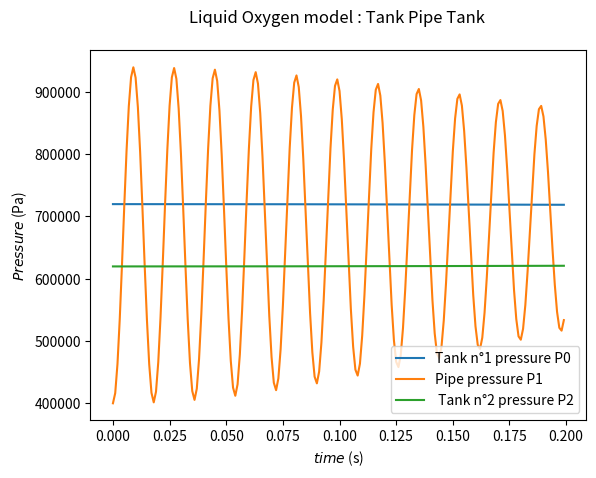
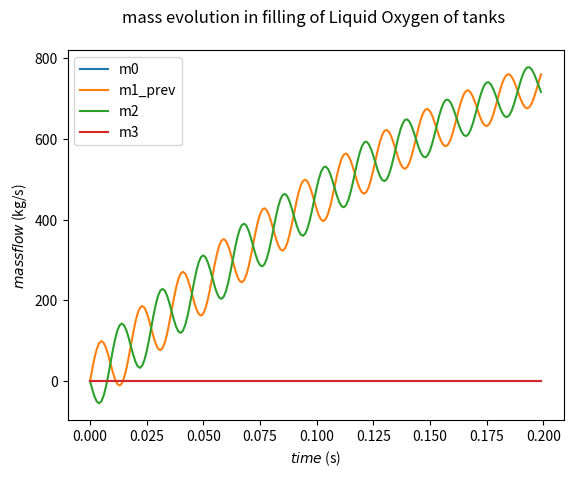
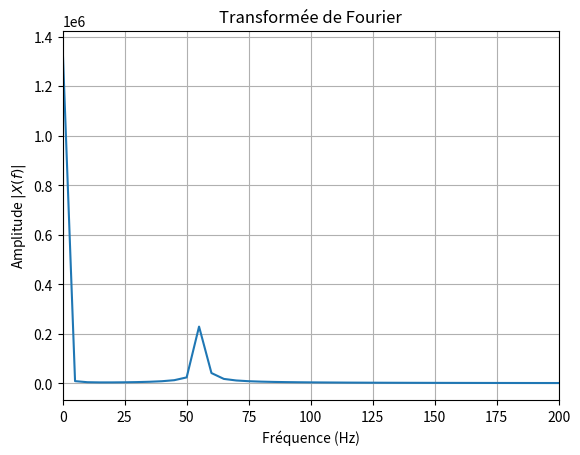

Generate these figures, in order, with matplotlib:
# -*- coding: utf-8 -*-
"""
Created on Fri Jun  9 13:01:53 2023

[redacted]
"""
"""
Comment : 
    
    # not an interesting code because of line 140 where P1 = P_next + P_before / 2
    that was a try on FV and try to approximate the value of the boundary but not accurate !! (at least with so few elements)
    not a usefull code for the report
"""

import scipy as scipy
import numpy as np
import math
import matplotlib.pyplot as plt
import sys

###################
# geometric input 
###################

l_pipe_1 = 2
l_pipe_2 = 2
l_tank_1 = 10
l_tank_2 = 10

d_tank_1 = 1
d_tank_2 = 1
d_pipe_1 = 0.5
d_pipe_2 = 0.5

A_pipe_1 = (d_pipe_1/2)**2 * 3.14
A_pipe_2 = (d_pipe_2/2)**2 * 3.14
A_tank_1 = (d_tank_1/2)**2 * 3.14
A_tank_2 = (d_tank_2/2)**2 * 3.14

V_tank_1 = l_tank_1 * A_tank_1
V_tank_2 = l_tank_2 * A_tank_2
V_pipe_1 = l_pipe_1 * A_pipe_1
V_pipe_2 = l_pipe_2 * A_pipe_2

###################
# initial input 
###################

P0i = 0.6e6
P1i = 0.4e6
P2i = 0.5e6

m0i = 0
m1i = 0
m2i = 0
m3i = 0

t = 0
dt = 0.000001
# dt = 1e-3 converge (vir la différence entre deux division du pas si elle est minime le resultat a converge)

m0_prev = m0i
m1_prev = m1i
m2 = m2i
m3_prev = m3i


rho0i = 1197
rho1i = 1197
rho2i = 1197

type_simulation = 1
# 0 : gas & 1 : liquid

P0 = P0i + rho0i*10*l_tank_1
P1 = P1i
P2 = P2i + rho2i*10*l_tank_2

P01 = P1i
P02 = P1i 
###################
# constant input 
###################

gamma = 1
mu = 1e-5
zeta1 = 0.5625
zeta2 = 9

P = []
Pr = []
Pre = []

Q = []
Qr = []
Qre = []
Qrez = []

mass_tot = []

time = []


def a_sound(Pressure_current,Pressure_init,rho_init):
    # if liquid, option to return something cste
    if type_simulation == 0 :
        return gamma * Pressure_current  / (rho_init * (Pressure_current/Pressure_init)**(1/gamma) )
    else : 
        return ( 2.2e9 / rho_init ) / (1+(l_pipe_1/0.1)*(2.2e9/50e9))
        # return 2.2e9 / rho_init

def rho(Pressure_current,Pressure_init,rho_init):
    # if liquid, option to return something cste
    if type_simulation == 0 : 
        return rho_init * (Pressure_current/Pressure_init)**(1/gamma)
    else :
        return rho_init

def Reynolds(m_flow, length):
    m=m_flow
    if m_flow==0:
        m=1e-12
    return m / (length*mu)
    # return 300

# while np.abs(P0-P2)>5e-5 :
while t<0.2:
    t = t + dt
    # sys.stdout.write("\rSimulation time advancement: {0:.2f} %".format(100* t/3))
    # sys.stdout.flush()
    # loop to calculus
    
    P01n = P01 + dt * ( - a_sound(P01, P1i, rho1i) / V_pipe_1 * ((m2)/2) )
    P02n = P02 + dt * ( - a_sound(P02, P1i, rho1i) / V_pipe_2 * (-(m1_prev)/2) )
    

    P0n = P0 + dt * ( 9.81 / A_tank_1 ) * (m0_prev - m1_prev)
    # P1n = P1 + dt * ( (m1_prev-m2) / (V_pipe_1 ) * a_sound(P1,P1i,rho1i) )
    P2n = P2 + dt * ( ( (m2 - m3_prev) * 9.81 / A_tank_2)  )

    xi1 = 64/Reynolds(m1_prev,l_pipe_1)*1/d_pipe_1 * 0.5 * A_pipe_1**(-2) + zeta1 * 0.5 * A_pipe_1**(-2)
    P1 = (P01 + P02) / 2
    m1_next = m1_prev + dt * ( (A_pipe_1/l_pipe_1) * ( P0 - P1 - ( xi1 / rho(P1,P1i,rho1i) ) * m1_prev * np.abs(m1_prev) ) ) 
    
    xi2 = 64/Reynolds(m2,l_pipe_2)*1/d_pipe_2 * 0.5 * A_pipe_2**(-2) + zeta2 * 0.5 * A_pipe_2**(-2)
    m2n = m2 + dt * ( (A_pipe_1/l_pipe_2) * ( P1 - P2 - ( xi2 / rho(P1,P1i,rho1i) ) * m2 * np.abs(m2) ) ) 

    m0_next = m0_prev + dt * ( 1/l_tank_1 * (-A_pipe_1*P0) - rho(P0,P0i,rho0i) * 10 * A_tank_1)    
    
    m3_next = m3_prev + dt * ( 1/l_tank_2 * (A_pipe_2*P2) - rho(P2,P2i,rho2i) * 10 * A_tank_2)    

    # loop to integrate 
    P0 = P0n
    # P1 = P1n
    P2 = P2n
    m1_prev = m1_next
    m2 = m2n
    P01 = P01n
    P02 = P02n
    # m0_prev = m0_next
    # m3_prev = m3_next
    
    # loop to save 
    P.append(P0n)
    Pr.append(P1)
    Pre.append(P2n)
    Q.append(m0_prev)
    Qr.append(m1_prev)
    Qre.append(m2)
    Qrez.append(m3_prev)
    time.append(t)
    mass_tot.append( rho(P1,P1i,rho1i)*(V_pipe_1+V_pipe_2) + rho(P0,P0i,rho0i)*(V_tank_1) + rho(P2,P2i,rho2i)*(V_tank_2) )
    if np.abs(t-0.1)<dt:
        aa = np.sqrt(a_sound(P1,P1i,rho1i))
        
        print(f'time : {t} \n P0 : {P0}\n P1 : {P1} \n P2 : {P2}\n m0 : {m0_prev} \n m1 : {m1_prev}\n m2 : {m2} \n a : {aa}')

        aa = np.sqrt(a_sound(P1,P1i,rho1i))
        print(f'a speed sound non corrected : {aa}')
        # aa=aa/np.sqrt(1+(l_pipe_1/0.1)*(2.2e9/50e9))
        print(f'a speed sound corrected : {aa}')
        V1=V_pipe_1*4
        lin1 = A_pipe_1/l_pipe_1*xi1/rho1i*np.abs(m1_prev)
        # lin1 = A_pipe_1/l_pipe_1*xi1/rho1i * 1/1e-6
        lin2 = A_pipe_2/l_pipe_2*xi2/rho2i*np.abs(m2)
        # lin2 = A_pipe_2/l_pipe_2*xi2/rho2i * 1/1e-6

        A = np.array( [ [0,0,0,-9.81/A_tank_1,0],[0,0,0,aa**2/V1,-aa**2/V1],[0,0,0,0,9.81/A_tank_2],[A_pipe_1/l_pipe_1,-A_pipe_1/l_pipe_1,0,lin1,0],[0,A_pipe_2/l_pipe_2,-A_pipe_2/l_pipe_2,0,lin2]])
        vap = np.linalg.eigvals(A)
        print(f'eigen values are : {vap}')
        freqq = np.imag(vap[0])/(2*3.14)
        print(f'eigen frequencies are : {freqq} Hz')


plt.figure()
plt.plot(time[::1000],P[::1000])
plt.plot(time[::1000],Pr[::1000])
plt.plot(time[::1000],Pre[::1000])
plt.title(f'Liquid Oxygen model : Tank Pipe Tank \n')
plt.xlabel(r'$time$ (s)')
plt.legend(['Tank n°1 pressure P0','Pipe pressure P1', ' Tank n°2 pressure P2'])
plt.ylabel(r'$Pressure$ (Pa)')

plt.figure()
plt.plot(time[::1000],Q[::1000])
plt.plot(time[::1000],Qr[::1000])
plt.plot(time[::1000],Qre[::1000])
plt.plot(time[::1000],Qrez[::1000])

plt.title(f'mass evolution in filling of Liquid Oxygen of tanks \n')
plt.xlabel(r'$time$ (s)')
plt.legend(['m0','m1_prev','m2','m3'])
plt.ylabel(r'$mass flow$ (kg/s)')



from numpy.fft import fft, fftfreq
plt.figure()
# Calcul FFT
x=Pr
N= len(x)
X = fft(x)  # Transformée de fourier
freq = fftfreq(N, dt)  # Fréquences de la transformée de Fourier
# Calcul du nombre d'échantillon
N= len(x)
# On prend la valeur absolue de l'amplitude uniquement pour les fréquences positives et normalisation
X_abs = np.abs(X[:N//2])*2.0/N
# On garde uniquement les fréquences positives
freq_pos = freq[:N//2]
m=max(X_abs)
# index=X_abs.index(m)
plt.plot(freq_pos, X_abs, label="Amplitude absolue")
plt.xlim(0, 200)  # On réduit la plage des fréquences à la zone utile
plt.grid()
plt.xlabel(r"Fréquence (Hz)")
plt.ylabel(r"Amplitude $|X(f)|$")
plt.title("Transformée de Fourier")
plt.show()

# Get the indices of maximum element in numpy array
result = np.where(X_abs == np.amax(X_abs))

